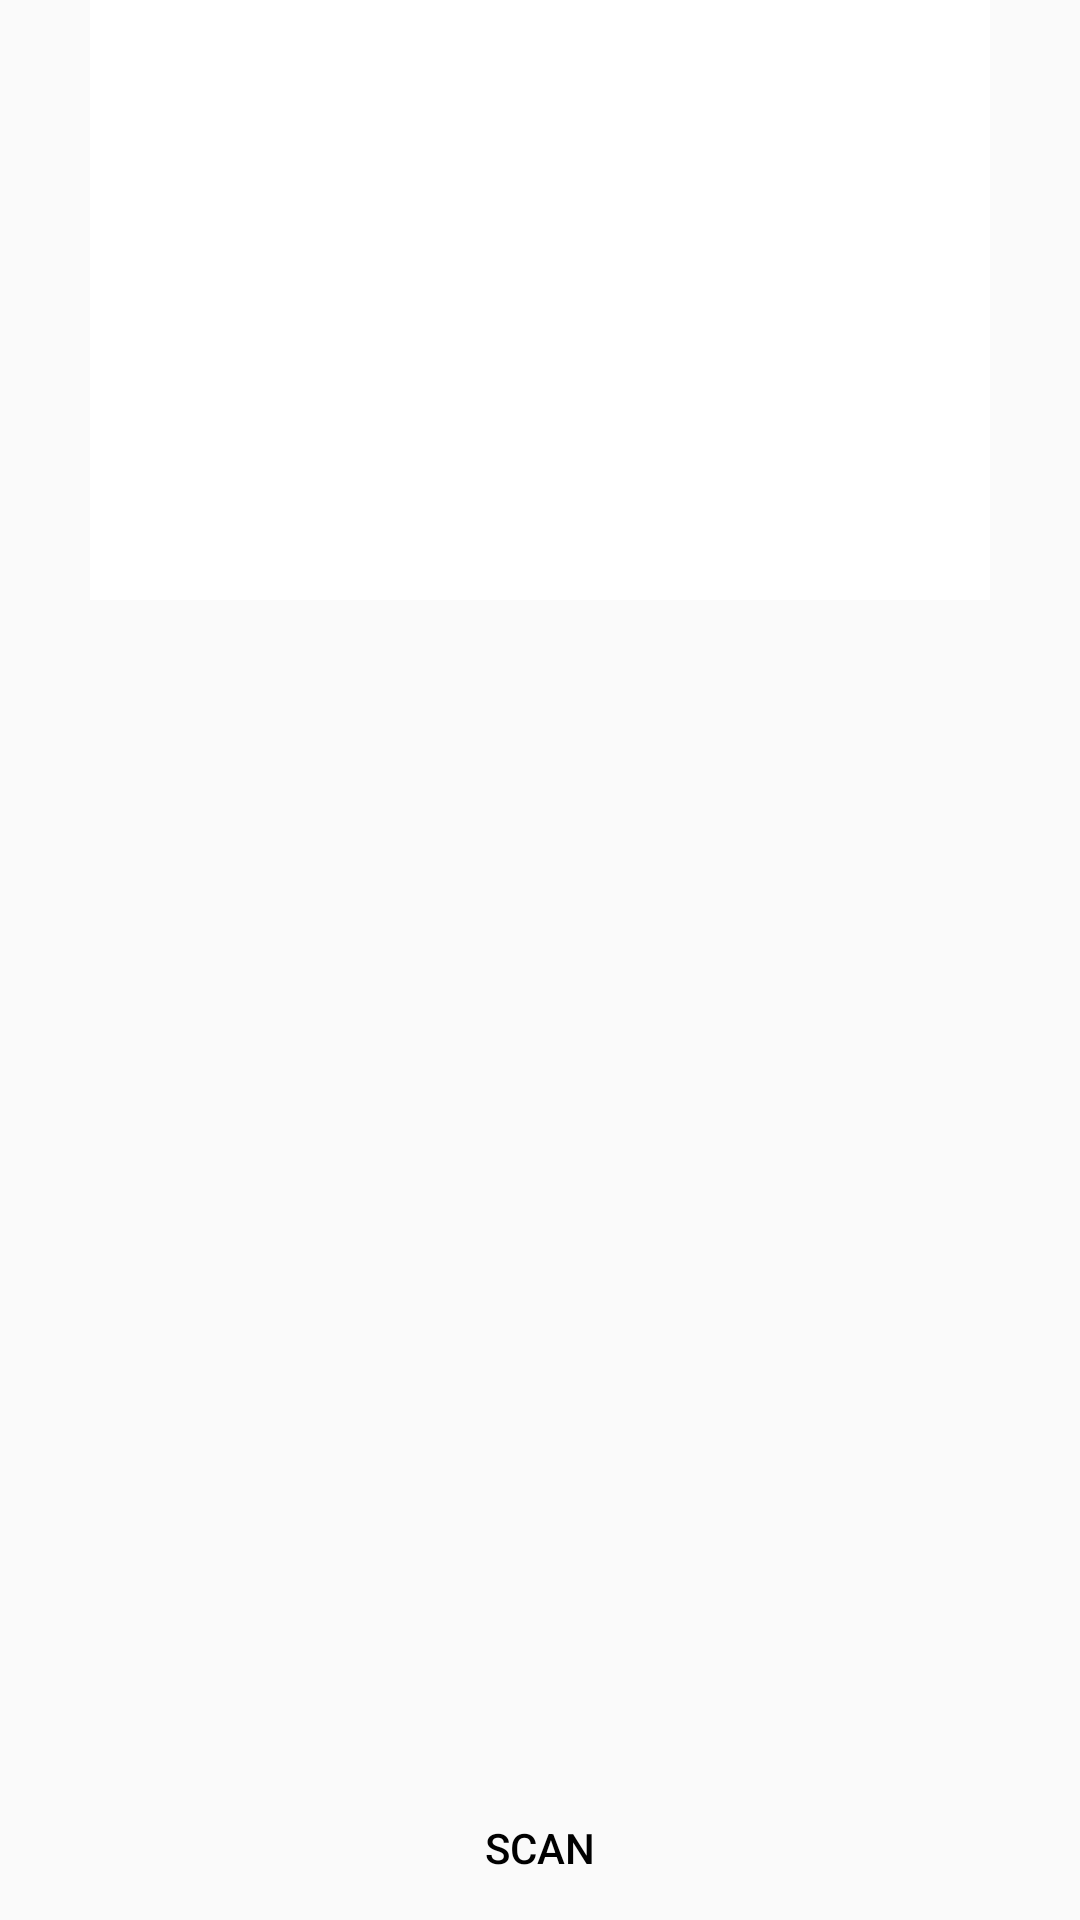

Produce the Android XML layout that renders to this screen, including the resource entries it uses.
<!-- AndroidManifest.xml: application theme AppTheme -->
<!-- res/layout/activity_machine_scan.xml -->
<?xml version="1.0" encoding="utf-8"?>
<android.support.constraint.ConstraintLayout xmlns:android="http://schemas.android.com/apk/res/android"
    xmlns:app="http://schemas.android.com/apk/res-auto"
    xmlns:tools="http://schemas.android.com/tools"
    android:layout_width="match_parent"
    android:layout_height="match_parent"
    tools:context=".MachineScanActivity">

    <Button
        android:id="@+id/button"
        style="?android:attr/borderlessButtonStyle"
        android:layout_width="0dp"
        android:layout_height="wrap_content"
        android:layout_marginTop="8dp"
        android:text="Scan"
        android:textColor="#000000"
        app:layout_constraintBottom_toBottomOf="parent"
        app:layout_constraintEnd_toEndOf="parent"
        app:layout_constraintHorizontal_bias="0.0"
        app:layout_constraintStart_toStartOf="parent"
        app:layout_constraintTop_toTopOf="parent"
        app:layout_constraintVertical_bias="1.0" />

    <android.support.v7.widget.RecyclerView
        android:id="@+id/recyclerView"
        android:layout_width="300dp"
        android:layout_height="200dp"
        android:layout_marginEnd="8dp"
        android:layout_marginStart="8dp"
        android:layout_marginTop="8dp"
        android:background="#ffffff"
        app:layout_constraintEnd_toEndOf="parent"
        app:layout_constraintStart_toStartOf="parent" />

</android.support.constraint.ConstraintLayout>
<!-- resources referenced by this layout -->
<resources>
  <style name="AppTheme" parent="Theme.AppCompat.Light.NoActionBar">
          
          <item name="colorPrimary">@color/colorPrimary</item>
          <item name="colorPrimaryDark">@color/colorPrimaryDark</item>
      </style>
  <color name="colorPrimary">#6200EE</color>
  <color name="colorPrimaryDark">#303F9F</color>
</resources>
